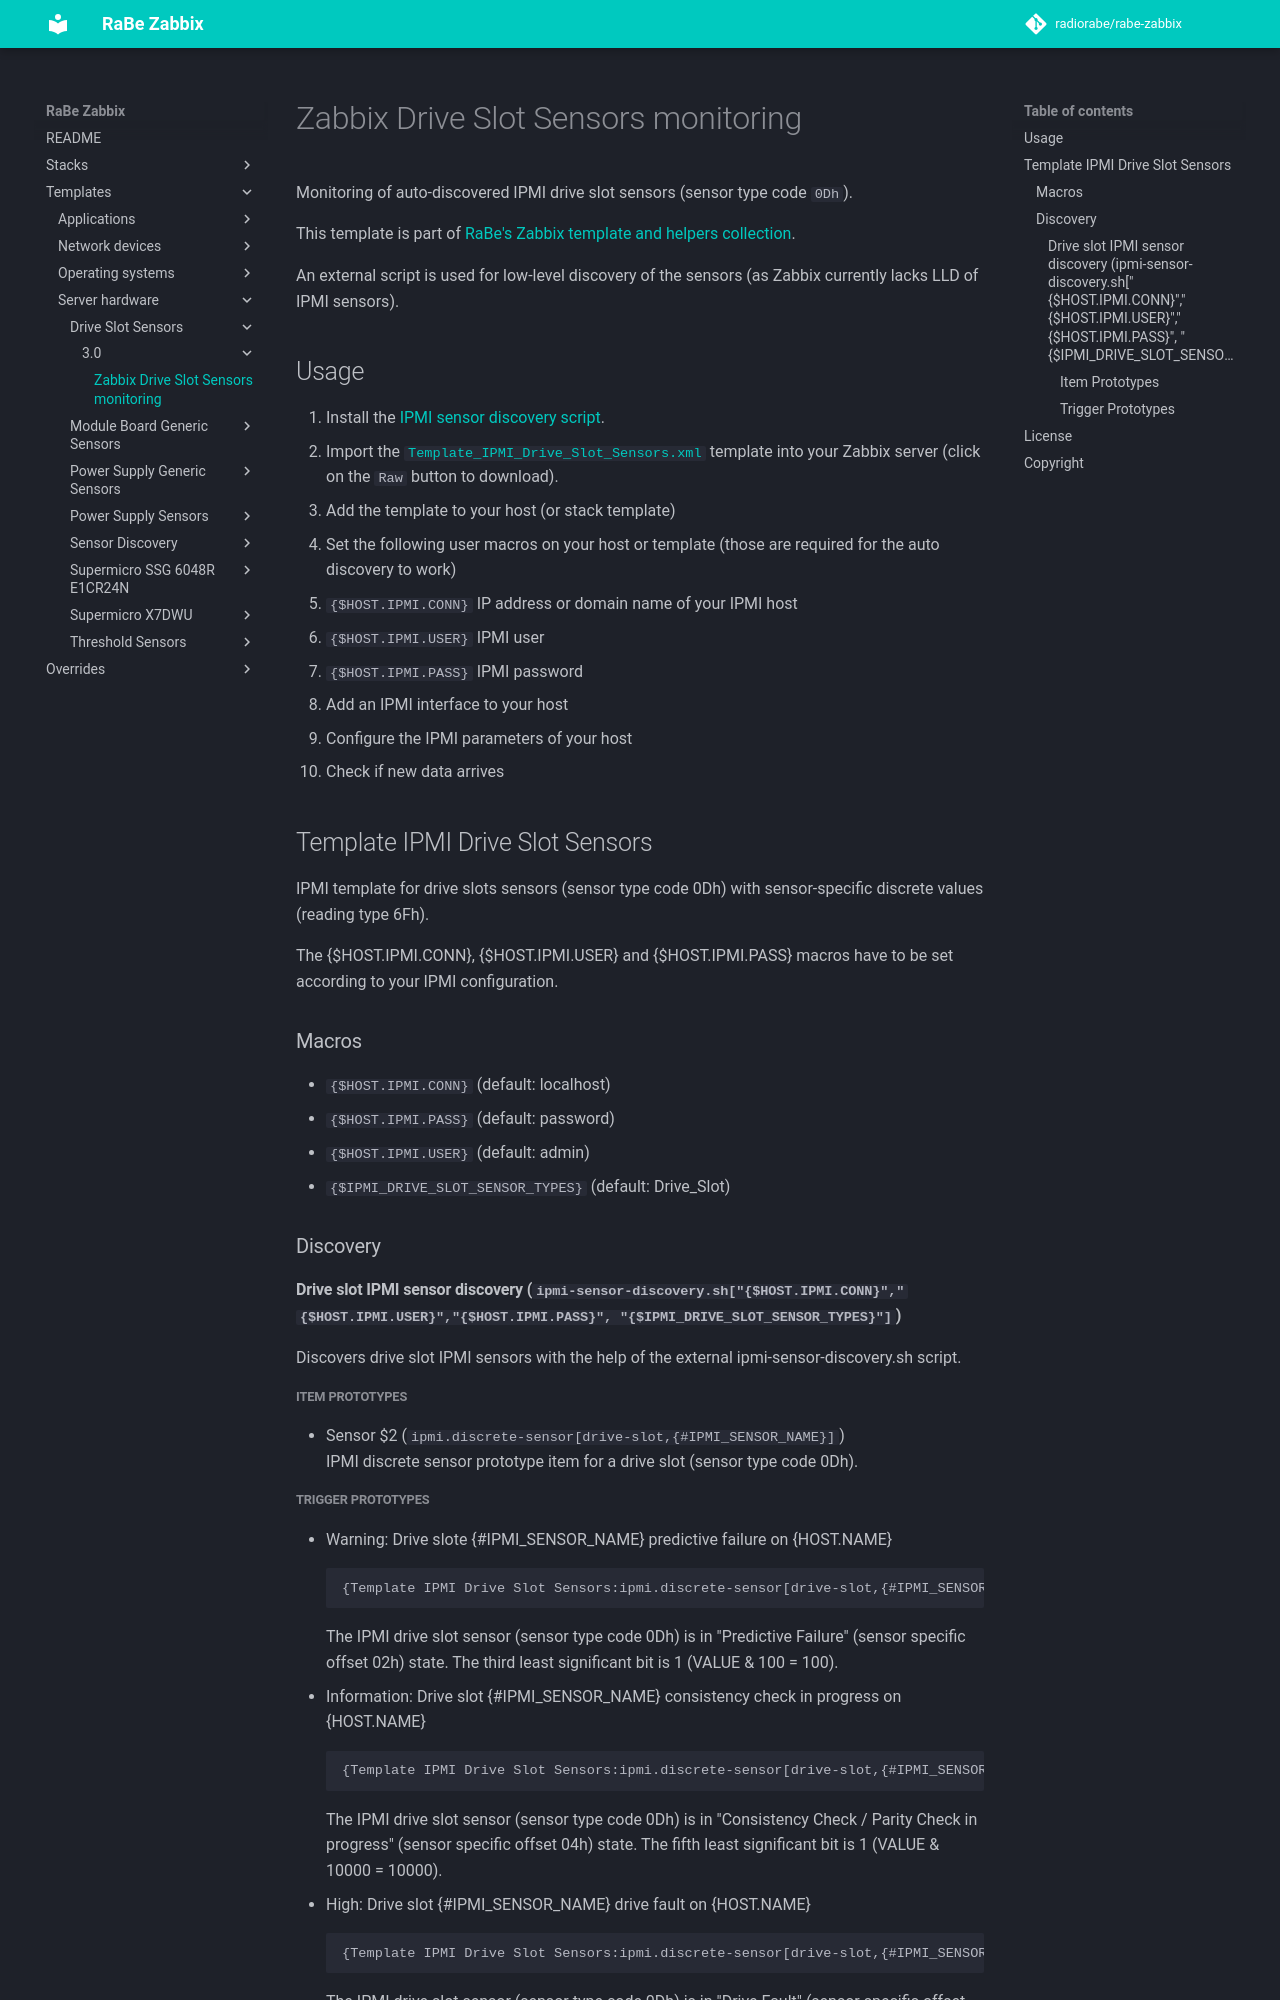

repository: radiorabe/rabe-zabbix · page: Templates/Server_hardware/Drive_Slot_Sensors/3.0/index.html · generator: mkdocs

# Zabbix Drive Slot Sensors monitoring
Monitoring of auto-discovered IPMI drive slot sensors (sensor type code `0Dh`).

This template is part of [RaBe's Zabbix template and helpers
collection](https://github.com/radiorabe/rabe-zabbix).

An external script is used for low-level discovery of the sensors (as Zabbix currently lacks LLD of IPMI sensors).

## Usage

1. Install the [IPMI sensor discovery script](../Sensor_Discovery).
2. Import the [`Template_IPMI_Drive_Slot_Sensors.xml`](Template_IPMI_Drive_Slot_Sensors.xml)
   template into your Zabbix server (click on the `Raw` button to download).
3. Add the template to your host (or stack template)
4. Set the following user macros on your host or template (those are required
   for the auto discovery to work)
   * `{$HOST.IPMI.CONN}` IP address or domain name of your IPMI host
   * `{$HOST.IPMI.USER}` IPMI user
   * `{$HOST.IPMI.PASS}` IPMI password
5. Add an IPMI interface to your host
6. Configure the IPMI parameters of your host
7. Check if new data arrives
## Template IPMI Drive Slot Sensors
IPMI template for drive slots sensors (sensor type code 0Dh) with sensor-specific discrete values (reading type 6Fh).

The {$HOST.IPMI.CONN}, {$HOST.IPMI.USER} and {$HOST.IPMI.PASS} macros have to be set according to your IPMI configuration.
### Macros
* `{$HOST.IPMI.CONN}` (default: localhost)
* `{$HOST.IPMI.PASS}` (default: password)
* `{$HOST.IPMI.USER}` (default: admin)
* `{$IPMI_DRIVE_SLOT_SENSOR_TYPES}` (default: Drive_Slot)
### Discovery
#### Drive slot IPMI sensor discovery (`ipmi-sensor-discovery.sh["{$HOST.IPMI.CONN}","{$HOST.IPMI.USER}","{$HOST.IPMI.PASS}", "{$IPMI_DRIVE_SLOT_SENSOR_TYPES}"]`)
Discovers drive slot IPMI sensors with the help of the external ipmi-sensor-discovery.sh script.
##### Item Prototypes
* Sensor $2 (`ipmi.discrete-sensor[drive-slot,{#IPMI_SENSOR_NAME}]`)  
  IPMI discrete sensor prototype item for a drive slot (sensor type code 0Dh).
